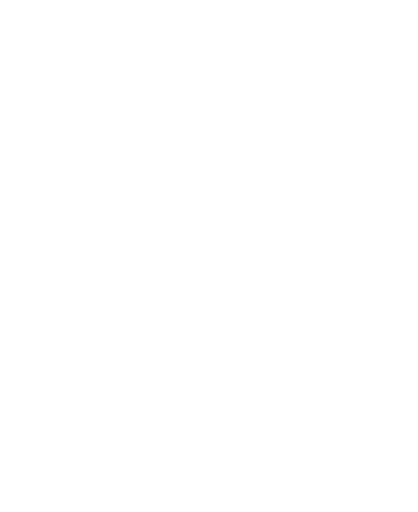
t = 0.00 s
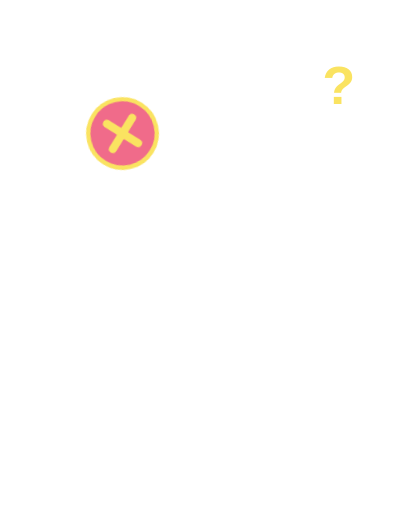
t = 0.60 s
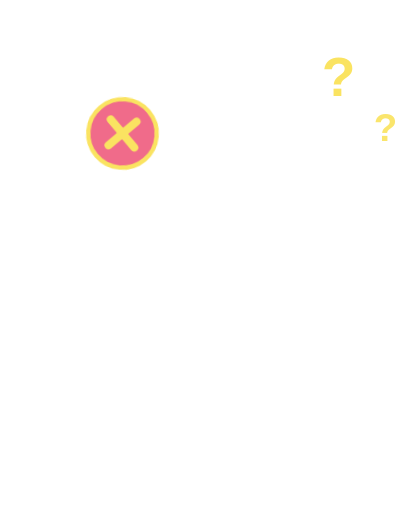
t = 0.99 s
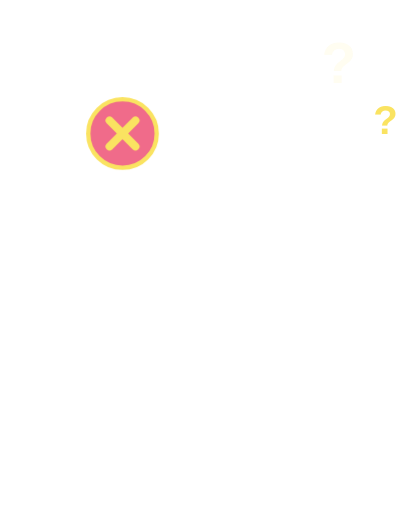
t = 1.50 s
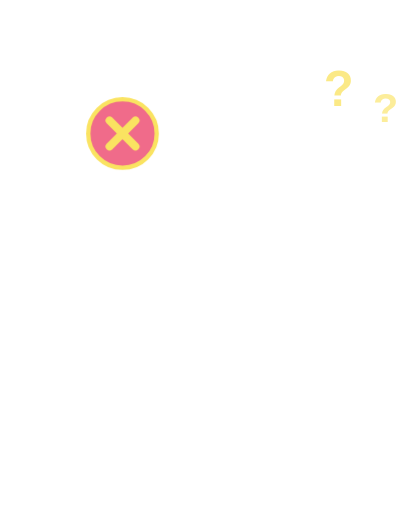
t = 1.92 s
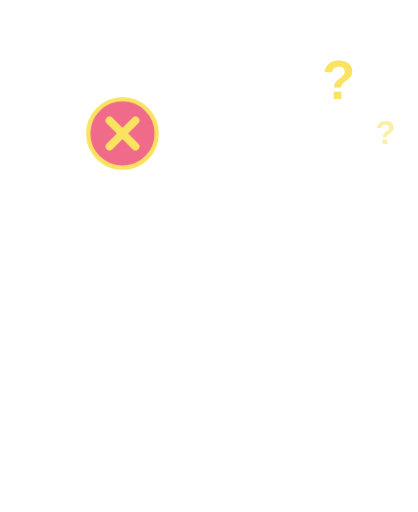
t = 2.46 s

The animated SVG that drew these frames (rendered in a browser with its animation timeline set to each time). Animation: 7 CSS @keyframes rules; one cycle of 3.00 s, repeats indefinitely.

<svg xmlns="http://www.w3.org/2000/svg" viewBox="-40 -330 1160 1420" class="mascotte mascotte-mauvaise-reponse mascotte-mauvaise-reponse-blanc" role="img" aria-label="Mauvaise réponse">
<style>
.mascotte.mascotte-mauvaise-reponse-blanc { --mascot: #ffffff; --line: #fae361; }
.mascotte-mauvaise-reponse .m { fill: var(--mascot); }
.mascotte-mauvaise-reponse .shadow { fill: var(--mascot); opacity: .12; }
.mascotte-mauvaise-reponse g { transform-box: view-box; transform-origin: 0 0; }
.mascotte-mauvaise-reponse .rig { animation: mauvaise-reponse-flinch .5s cubic-bezier(.33,1,.68,1) both, mauvaise-reponse-no 2.4s ease-in-out .5s infinite; }
@keyframes mauvaise-reponse-flinch { 0%{transform:scale(1)} 30%{transform:rotate(-6deg) scale(1.06,.9)} 70%{transform:rotate(2deg) scale(.98,1.02)} 100%{transform:rotate(0) scale(1)} }
@keyframes mauvaise-reponse-no { 0%,30%,100%{transform:rotate(0)} 5%{transform:rotate(-3deg)} 10%{transform:rotate(3deg)} 15%{transform:rotate(-2deg)} 20%{transform:rotate(1.5deg)} 25%{transform:rotate(0)} }
.mascotte-mauvaise-reponse .arm { animation: mauvaise-reponse-drop .5s cubic-bezier(.34,1.56,.64,1) both, mauvaise-reponse-swing 1.2s ease-in-out .5s infinite alternate; }
@keyframes mauvaise-reponse-drop { from{transform:rotate(0)} to{transform:rotate(-100deg)} }
@keyframes mauvaise-reponse-swing { from{transform:rotate(-100deg)} to{transform:rotate(-90deg)} }
.mascotte-mauvaise-reponse .badge { animation: mauvaise-reponse-pop .4s cubic-bezier(.34,1.56,.64,1) both, mauvaise-reponse-shake 2.4s ease-in-out .5s infinite; }
@keyframes mauvaise-reponse-pop { from{transform:scale(0)} to{transform:scale(1)} }
@keyframes mauvaise-reponse-shake { 0%,40%,100%{transform:rotate(0)} 5%{transform:rotate(-14deg)} 10%{transform:rotate(12deg)} 15%{transform:rotate(-8deg)} 20%{transform:rotate(5deg)} 25%{transform:rotate(0)} }
.mascotte-mauvaise-reponse .q { animation: mauvaise-reponse-q 1.6s ease-in-out infinite backwards; }
@keyframes mauvaise-reponse-q { 0%{transform:translateY(20px) scale(.6);opacity:0} 30%{transform:translateY(0) scale(1);opacity:1} 70%{opacity:1} 100%{transform:translateY(-60px) scale(1.05);opacity:0} }
.mascotte-mauvaise-reponse .q1 { animation-delay: .6s; }
@media (prefers-reduced-motion: reduce) { .mascotte-mauvaise-reponse * { animation: none !important; } }
</style>
<ellipse class="shadow" cx="580" cy="1056.233" rx="280" ry="26"/><g transform="translate(620.0 1038.2)"><g class="rig"><g transform="translate(-620.0 -1038.2)"><path class="m" d="M861.3,743.7 C852.9,748.7 843.4,751.9 835.0,756.8 C815.5,768.2 796.4,780.6 776.5,791.4 C777.1,778.8 775.7,765.9 776.4,753.3 C778.3,720.9 784.4,678.8 790.3,646.4 C791.1,642.2 791.0,635.9 796.2,636.5 C802.8,637.4 830.6,652.8 838.7,657.1 C852.0,664.1 894.5,686.7 898.7,699.4 C904.2,716.1 874.2,736.1 861.3,743.7 Z M1034.2,666.3 C1016.9,628.2 961.4,587.7 926.1,565.7 C902.4,550.9 876.6,538.8 851.8,525.8 C842.4,519.4 775.8,497.7 773.9,493.5 C772.2,489.9 780.8,486.5 783.5,484.8 C811.1,467.6 841.0,455.8 861.6,429.1 C890.6,391.5 899.3,363.5 894.4,315.2 C888.3,254.5 804.1,134.2 762.1,88.0 C734.7,57.7 693.7,10.8 651.8,48.6 C625.9,72.0 629.8,109.8 639.3,140.0 C640.5,144.0 651.7,168.3 650.5,169.4 C601.6,175.7 546.4,180.7 500.2,198.9 C474.4,209.0 450.2,233.9 460.1,264.0 C467.5,286.6 530.3,313.4 553.4,316.4 C519.1,370.2 529.4,423.0 569.1,469.9 C574.2,475.9 581.2,481.0 586.2,487.0 C588.2,489.4 590.7,490.2 590.3,493.7 C622.5,499.9 646.8,528.2 646.8,562.2 C646.8,600.8 615.5,632.0 577.0,632.0 C559.0,632.0 542.6,625.2 530.2,614.0 C530.0,614.1 529.7,614.2 529.5,614.2 C529.5,614.3 529.6,614.4 529.6,614.5 C529.6,614.5 477.3,809.8 477.3,809.8 C477.5,812.8 477.3,815.4 476.7,818.3 C468.1,862.7 442.8,916.2 427.4,959.4 C423.9,969.1 398.0,1040.3 401.2,1043.4 C449.2,1042.4 497.7,1046.0 545.4,1040.6 C552.8,1013.1 565.6,984.3 579.6,959.4 C585.1,949.7 601.2,922.4 608.6,916.1 C614.9,910.8 628.5,907.6 635.8,912.5 C642.6,917.0 652.4,951.8 655.8,962.0 C663.1,984.6 668.2,1013.7 676.6,1034.4 C679.4,1041.4 683.8,1042.8 691.1,1043.5 C719.1,1046.3 775.7,1045.9 804.1,1043.5 C808.4,1043.1 811.8,1041.4 815.8,1040.7 C811.3,1016.6 800.1,993.7 793.4,970.0 C792.3,965.9 792.9,962.1 792.2,959.4 C792.1,958.9 790.3,957.6 789.8,955.4 C788.1,948.2 786.3,940.5 785.6,933.2 C785.2,929.9 785.8,930.0 788.3,928.0 C819.5,940.0 851.3,948.3 883.3,933.7 C902.9,924.8 920.4,908.6 915.1,885.1 C914.5,882.4 906.3,870.1 904.4,868.3 C900.9,865.0 885.0,859.3 886.7,853.1 C888.0,848.6 914.0,839.8 920.0,836.6 C956.5,817.0 1025.5,766.6 1039.0,727.2 C1046.9,704.5 1044.1,688.0 1034.2,666.3 Z" fill-rule="evenodd"/><circle class="m" cx="579.4" cy="562.8" r="46"/><g transform="translate(579.4 562.8)"><g class="arm"><path class="m" d="M-1.7,-70.4 C-3.2,-70.4 -4.7,-70.3 -6.1,-70.2 C-24.3,-72.5 -42.4,-74.6 -60.3,-79.2 C-139.3,-99.3 -206.5,-148.9 -239.6,-224.4 C-245.7,-238.4 -266.8,-294.0 -259.0,-305.5 C-257.2,-308.0 -246.9,-312.8 -243.1,-316.0 C-214.9,-339.3 -193.2,-403.1 -227.2,-429.4 C-231.7,-432.9 -238.7,-434.6 -241.9,-438.5 C-246.2,-443.8 -248.5,-457.8 -253.8,-466.2 C-282.1,-511.3 -356.4,-511.8 -389.5,-470.3 C-394.2,-464.4 -399.7,-451.1 -403.9,-447.7 C-411.3,-441.7 -421.3,-442.9 -430.5,-432.1 C-461.2,-396.1 -441.5,-317.9 -395.2,-302.4 C-385.8,-236.4 -358.6,-169.3 -319.4,-115.6 C-260.6,-35.1 -170.3,9.4 -78.2,41.6 C-72.8,43.5 -52.7,46.9 -49.7,51.5 C-49.6,51.4 -49.4,51.4 -49.3,51.3 C-49.3,51.3 -49.4,51.3 -49.4,51.2 C-36.8,62.9 -20.1,70.0 -1.7,70.0 C37.1,70.0 68.5,38.6 68.5,-0.2 C68.5,-38.9 37.1,-70.4 -1.7,-70.4 Z"/></g></g></g></g></g><g transform="translate(300.0 40.0)"><g class="badge"><g><circle r="95" fill="#f06b8a" stroke="var(--line)" stroke-width="12"/>
<path d="M-36,-36 L36,36 M36,-36 L-36,36" stroke="var(--line)" stroke-width="22" stroke-linecap="round"/></g></g></g><g transform="translate(900.0 -40.0)"><g class="q q0"><text x="0" y="0" font-family="Arial Black, Arial, sans-serif" font-weight="900" font-size="150" text-anchor="middle" fill="var(--line)">?</text></g></g><g transform="translate(1030.0 60.0)"><g class="q q1"><text x="0" y="0" font-family="Arial Black, Arial, sans-serif" font-weight="900" font-size="110" text-anchor="middle" fill="var(--line)">?</text></g></g>
</svg>
